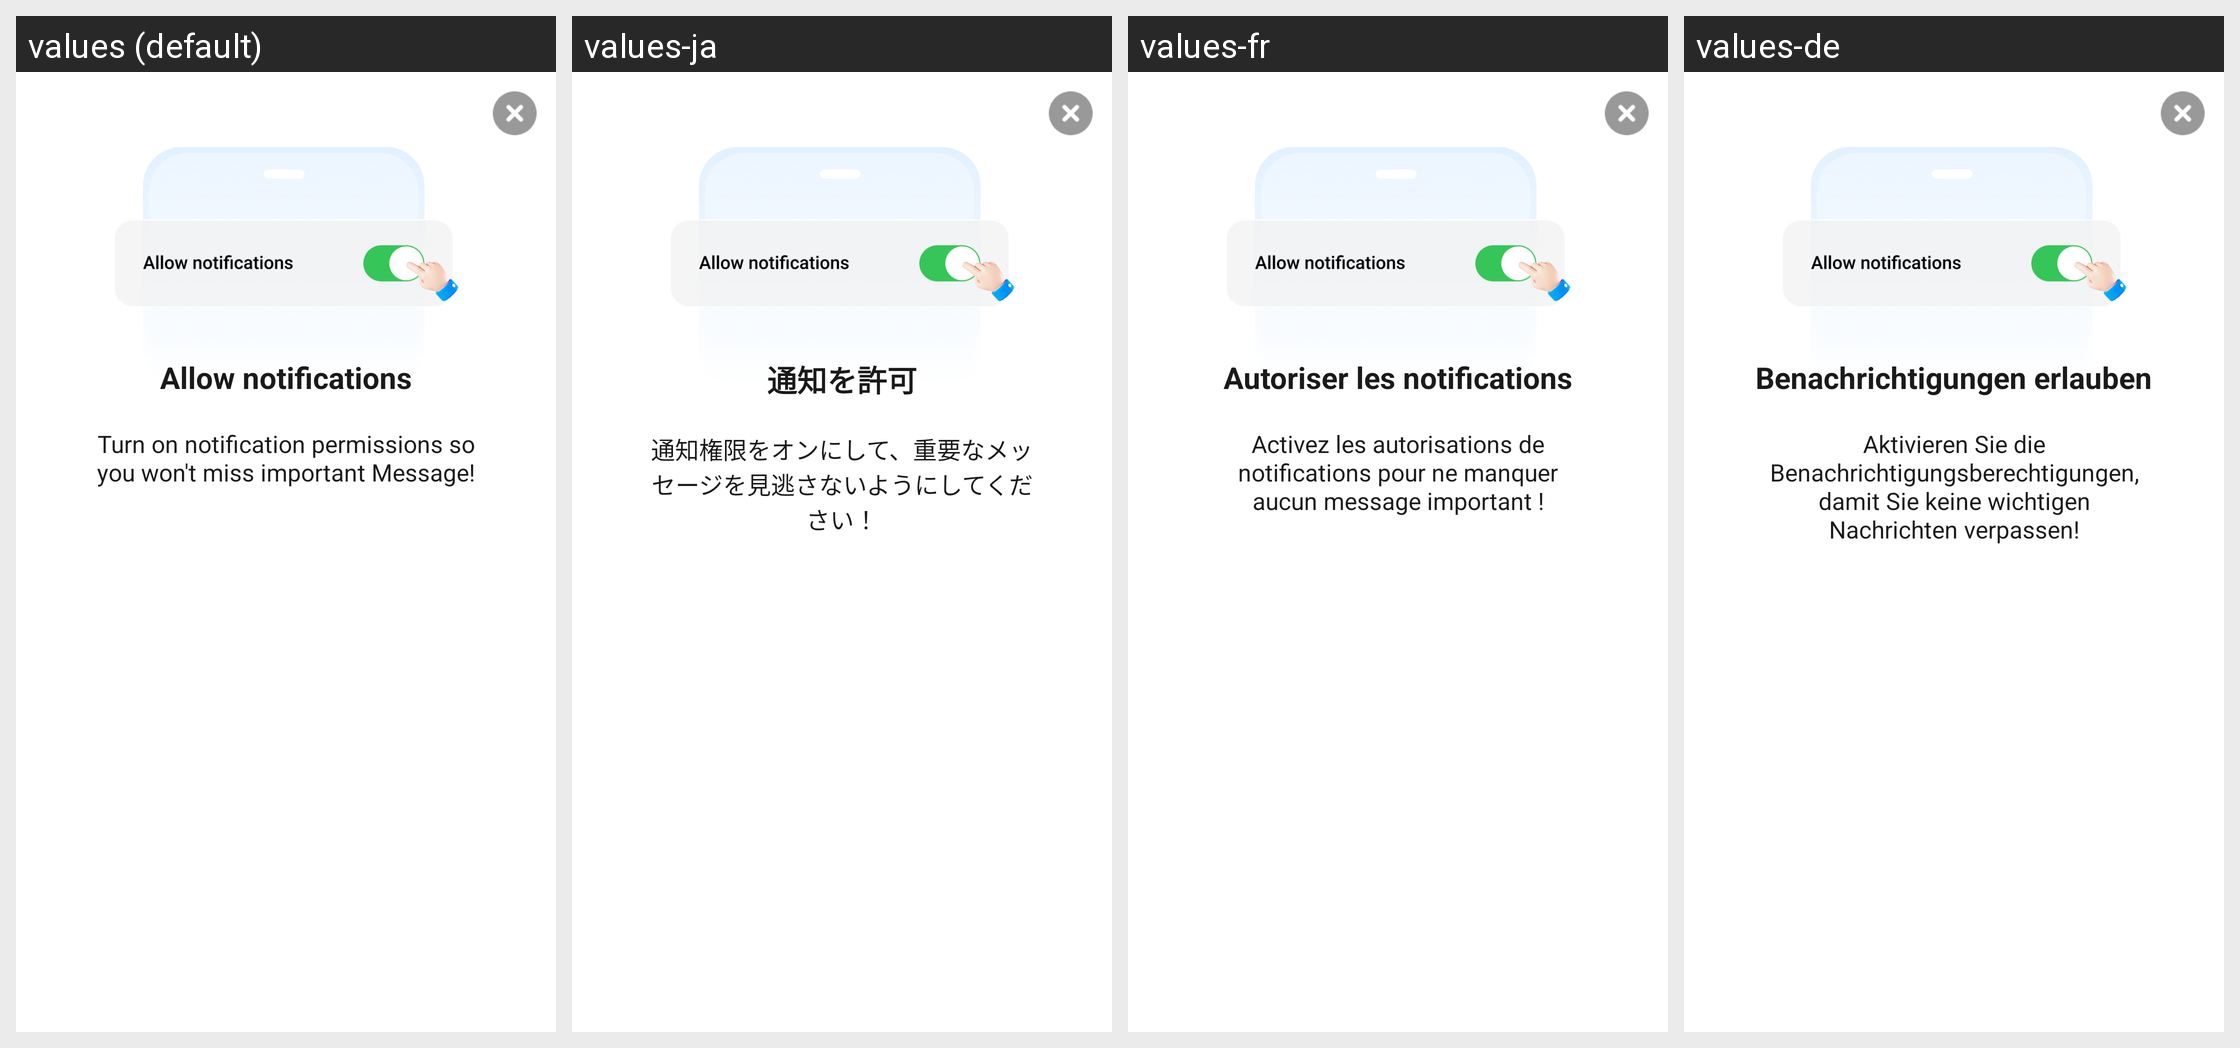

The same Android screen rendered under several of its app's locales, left to right. List the strings drawn on it with the default value and each locale's translation.
Android screen res/layout/dialog_notlification.xml rendered under 4 locales, left to right: values (default), values-ja, values-fr, values-de. Device: Nexus 5 (rendered at 1080×1920; each locale shown at half size, 540×960, under a caption strip naming it); theme Theme.MapPulse.
Other locales in the repository, not shown: values-es, values-id, values-it, values-ko, values-pt, values-zh-rCN, values-zh-rTW.
Strings drawn on this screen, with the default value and each locale's value (text and hints the layout hard-codes, and strings that could not be matched under every locale, appear in the picture but are not listed):

allow_notifications
  values: Allow notifications
  values-ja: 通知を許可
  values-fr: Autoriser les notifications
  values-de: Benachrichtigungen erlauben

notification_dialog_hint
  values: Turn on notification permissions so you won't miss important Message!
  values-ja: 通知権限をオンにして、重要なメッセージを見逃さないようにしてください！
  values-fr: Activez les autorisations de notifications pour ne manquer aucun message important !
  values-de: Aktivieren Sie die Benachrichtigungsberechtigungen, damit Sie keine wichtigen Nachrichten verpassen!
